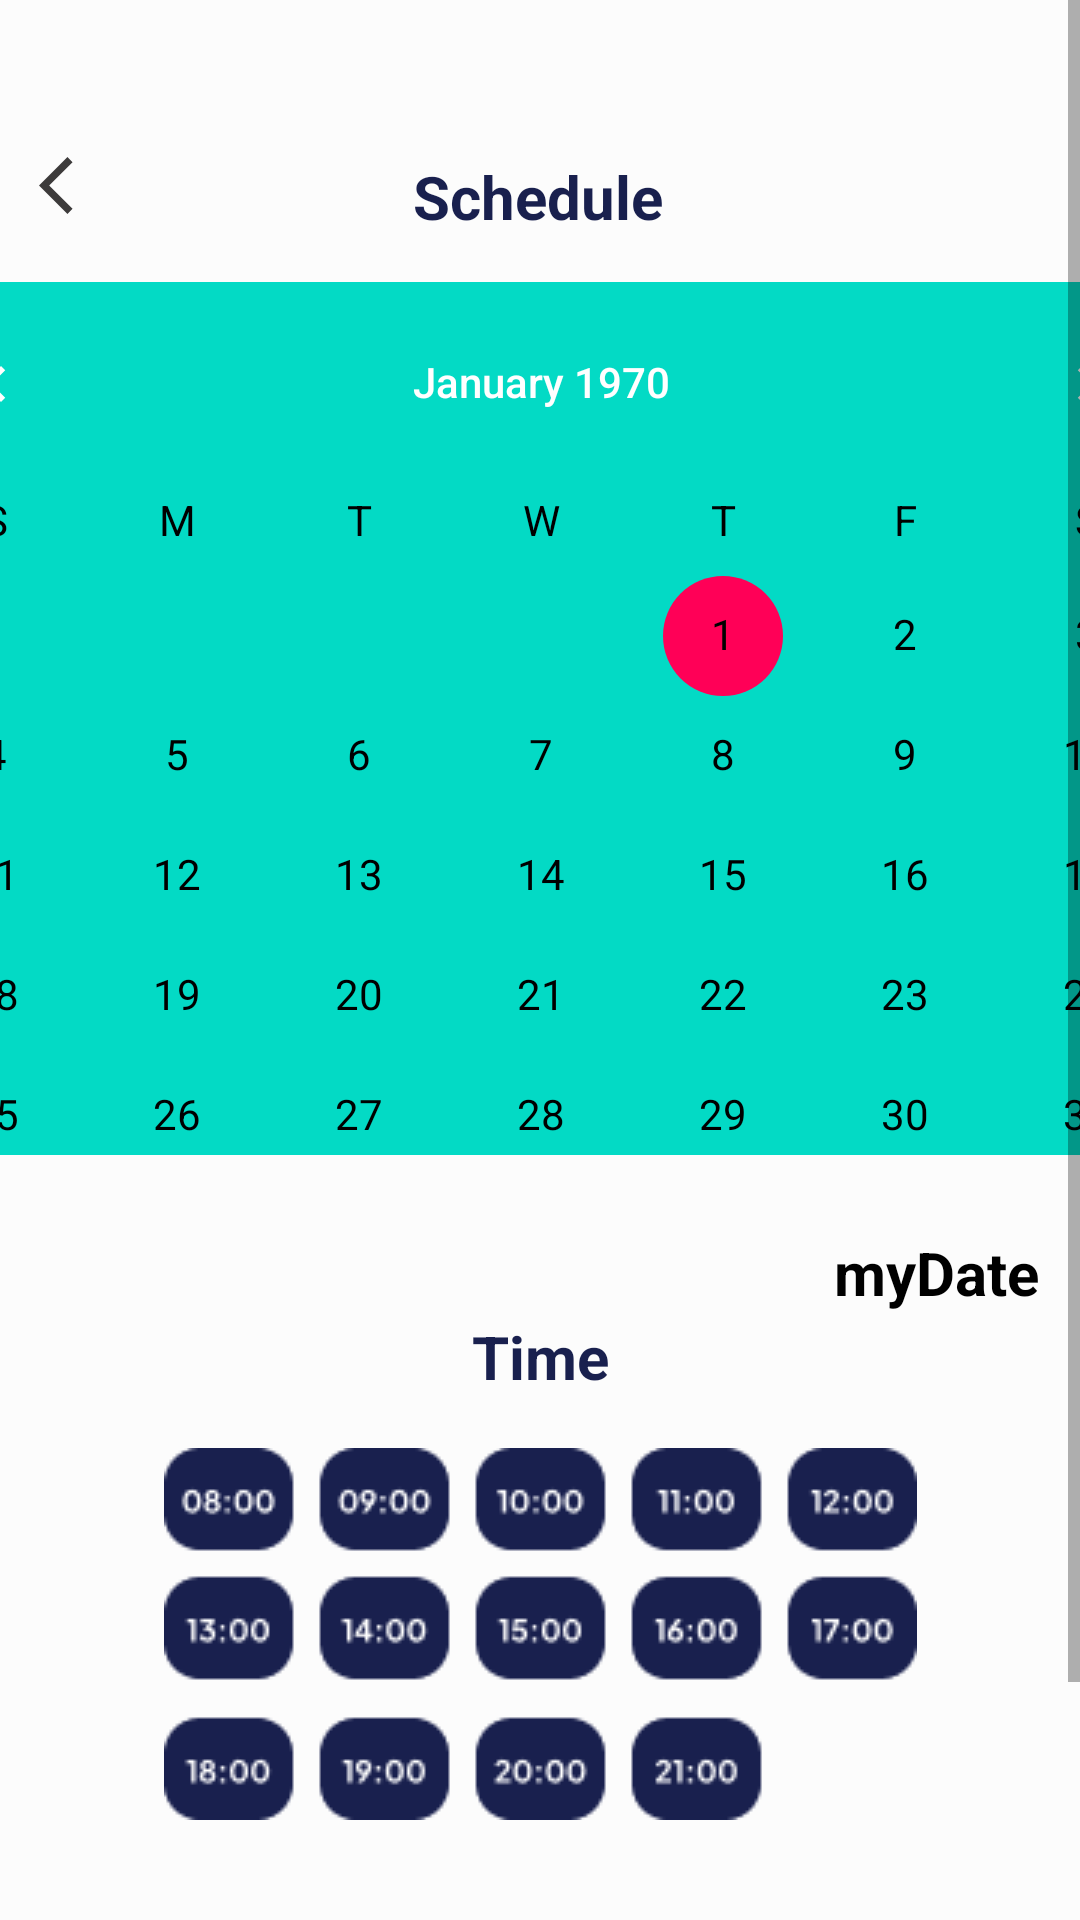

Here is an Android app screen rendered from its layout file. Give the layout XML and the strings, colors and styles it references.
<!-- AndroidManifest.xml: application theme Theme.SportyBooky -->
<!-- res/layout/activity_calender.xml -->
<?xml version="1.0" encoding="utf-8"?>
<androidx.constraintlayout.widget.ConstraintLayout xmlns:android="http://schemas.android.com/apk/res/android"
    xmlns:app="http://schemas.android.com/apk/res-auto"
    xmlns:tools="http://schemas.android.com/tools"
    android:layout_width="match_parent"
    android:layout_height="match_parent"
    tools:context=".CalenderActivity">

    <View
        android:id="@+id/view"
        android:layout_width="match_parent"
        android:layout_height="match_parent"
        android:background="#FCFCFC"
        tools:layout_editor_absoluteX="0dp"
        tools:layout_editor_absoluteY="-15dp" />

    <ScrollView
        android:layout_width="match_parent"
        android:layout_height="match_parent"
        android:fillViewport="true"
        app:layout_constraintBottom_toBottomOf="parent"
        app:layout_constraintEnd_toEndOf="parent"
        app:layout_constraintHorizontal_bias="1.0"
        app:layout_constraintStart_toStartOf="parent"
        app:layout_constraintTop_toTopOf="parent"
        app:layout_constraintVertical_bias="0.0">

        <androidx.constraintlayout.widget.ConstraintLayout
            android:layout_width="match_parent"
            android:layout_height="match_parent">

            <TextView
                android:id="@+id/textView8"
                android:layout_width="wrap_content"
                android:layout_height="wrap_content"
                android:layout_marginBottom="264dp"
                android:text="Time"
                android:textColor="#19204E"
                android:textSize="20dp"
                android:textStyle="bold"
                app:layout_constraintBottom_toBottomOf="parent"
                app:layout_constraintEnd_toEndOf="parent"
                app:layout_constraintStart_toStartOf="parent"
                app:layout_constraintTop_toBottomOf="@+id/calenderDate" />

            <ImageButton
                android:id="@+id/scheduleBack"
                android:layout_width="23dp"
                android:layout_height="23dp"
                android:background="@drawable/ic_baseline_arrow_back_ios_24"
                app:layout_constraintBottom_toBottomOf="parent"
                app:layout_constraintEnd_toStartOf="@+id/scheduleTitle"
                app:layout_constraintHorizontal_bias="0.114"
                app:layout_constraintStart_toStartOf="parent"
                app:layout_constraintTop_toTopOf="parent"
                app:layout_constraintVertical_bias="0.071" />




            <CalendarView
                android:id="@+id/calenderView"
                android:background="@color/teal_200"
                android:layout_width="465dp"
                android:theme="@style/CalenderViewCustom"
                android:dateTextAppearance="@style/CalenderViewDateCustomText"
                android:weekDayTextAppearance="@style/CalenderViewWeekCustomText"
                android:focusedMonthDateColor="@style/focusedMonth"
                android:unfocusedMonthDateColor="@style/focusedMonth"
                android:weekSeparatorLineColor="@color/black"
                android:layout_height="291dp"
                android:layout_marginBottom="288dp"
                app:layout_constraintBottom_toBottomOf="parent"
                app:layout_constraintEnd_toEndOf="parent"
                app:layout_constraintStart_toStartOf="parent"
                app:layout_constraintTop_toBottomOf="@+id/scheduleTitle"
                app:layout_constraintVertical_bias="0.205" />

            <TextView
                android:id="@+id/calenderDate"
                android:layout_width="wrap_content"
                android:layout_height="wrap_content"
                android:layout_marginTop="24dp"
                android:textColor="@color/black"
                android:text="myDate"
                android:textSize="20dp"
                android:textStyle="bold"
                app:layout_constraintBottom_toBottomOf="parent"
                app:layout_constraintEnd_toEndOf="parent"
                app:layout_constraintHorizontal_bias="0.953"
                app:layout_constraintStart_toStartOf="parent"
                app:layout_constraintTop_toBottomOf="@+id/calenderView"
                app:layout_constraintVertical_bias="0.006" />

            <TextView
                android:id="@+id/scheduleTitle"
                android:layout_width="wrap_content"
                android:layout_height="wrap_content"
                android:layout_marginTop="52dp"
                android:text="Schedule"
                android:textColor="#19204E"
                android:textSize="20dp"
                android:textStyle="bold"
                app:layout_constraintEnd_toEndOf="parent"
                app:layout_constraintHorizontal_bias="0.498"
                app:layout_constraintStart_toStartOf="parent"
                app:layout_constraintTop_toTopOf="parent" />

            <ImageView
                android:id="@+id/imageView2"
                android:layout_width="wrap_content"
                android:layout_height="wrap_content"
                android:layout_marginTop="17dp"
                android:layout_marginBottom="124dp"
                android:background="@drawable/time"
                app:layout_constraintBottom_toBottomOf="parent"
                app:layout_constraintEnd_toEndOf="parent"
                app:layout_constraintStart_toStartOf="parent"
                app:layout_constraintTop_toBottomOf="@+id/textView8"
                app:layout_constraintVertical_bias="1.0" />

            <Button
                android:id="@+id/saveDate"
                android:layout_width="347dp"
                android:layout_height="45dp"
                android:layout_marginBottom="36dp"
                android:background="@drawable/btn_bg"
                android:fontFamily="@font/aldrich_regular"
                android:text="Next"
                android:textColor="@color/white"
                android:textSize="15dp"
                app:layout_constraintBottom_toBottomOf="parent"
                app:layout_constraintEnd_toEndOf="parent"
                app:layout_constraintStart_toStartOf="parent"
                app:layout_constraintTop_toBottomOf="@+id/imageView2"
                app:layout_constraintVertical_bias="1.0" />

        </androidx.constraintlayout.widget.ConstraintLayout>
    </ScrollView>

</androidx.constraintlayout.widget.ConstraintLayout>
<!-- resources referenced by this layout -->
<resources>
  <color name="black">#FF000000</color>
  <color name="teal_200">#FF03DAC5</color>
  <color name="white">#FFFFFF</color>
  <!-- drawable btn_bg (drawable) -->
  <?xml version="1.0" encoding="utf-8"?>
  
  <selector xmlns:android="http://schemas.android.com/apk/res/android">
      <item android:state_pressed="true" android:drawable="@drawable/btn_bg_press"/>
      <item android:state_pressed="false" android:drawable="@drawable/bg_btn_normal"/>
  </selector>
  <!-- drawable ic_baseline_arrow_back_ios_24 (drawable) -->
  <vector android:autoMirrored="true" android:height="24dp"
      android:tint="#3D3B3B" android:viewportHeight="24"
      android:viewportWidth="24" android:width="24dp" xmlns:android="http://schemas.android.com/apk/res/android">
      <path android:fillColor="@android:color/white" android:pathData="M11.67,3.87L9.9,2.1 0,12l9.9,9.9 1.77,-1.77L3.54,12z"/>
  </vector>
  <!-- drawable time: png bitmap (drawable, 6785 bytes) -->
  <style name="CalenderViewCustom" parent="Theme.AppCompat">
          <item name="colorAccent">@color/red</item>
          <item name="colorPrimary">@color/black</item>
      </style>
  <style name="CalenderViewDateCustomText" parent="android:TextAppearance.DeviceDefault.Small">
          <item name="android:textColor">@color/black</item>
          <item name="android:weekNumberColor">@color/red</item>
      </style>
  <style name="CalenderViewWeekCustomText" parent="android:TextAppearance.DeviceDefault.Small">
          <item name="android:textColor">@color/black</item>
      </style>
  <style name="focusedMonth" parent="android:TextAppearance.DeviceDefault.Small">
          <item name="android:textColor">@color/black</item>
      </style>
  <style name="Theme.SportyBooky" parent="Theme.AppCompat.Light.NoActionBar">
          
          <item name="colorPrimary">@color/purple_500</item>
          <item name="colorPrimaryVariant">@color/purple_700</item>
          <item name="colorOnPrimary">@color/white</item>
          
          <item name="colorSecondary">@color/teal_200</item>
          <item name="colorSecondaryVariant">@color/teal_700</item>
          <item name="colorOnSecondary">@color/black</item>
          
          <item name="android:statusBarColor" tools:targetApi="l">?attr/colorPrimaryVariant</item>
          
      </style>
  <!-- drawable btn_bg_press (drawable) -->
  <?xml version="1.0" encoding="utf-8"?>
  
  <selector xmlns:android="http://schemas.android.com/apk/res/android">
      <item>
          <shape>
              <corners android:radius="5dp"/>
              <solid android:color="#AFAFAF"/>
          </shape>
      </item>
  </selector>
  <!-- drawable bg_btn_normal (drawable) -->
  <?xml version="1.0" encoding="utf-8"?>
  
  <selector xmlns:android="http://schemas.android.com/apk/res/android">
      <item>
          <shape>
              <corners android:radius="5dp"/>
              <solid android:color="#DF1B3F"/>
          </shape>
      </item>
  </selector>
  <color name="red">#FFFF0057</color>
  <color name="purple_500">#FF6200EE</color>
  <color name="purple_700">#FF3700B3</color>
  <color name="teal_700">#FF018786</color>
</resources>
